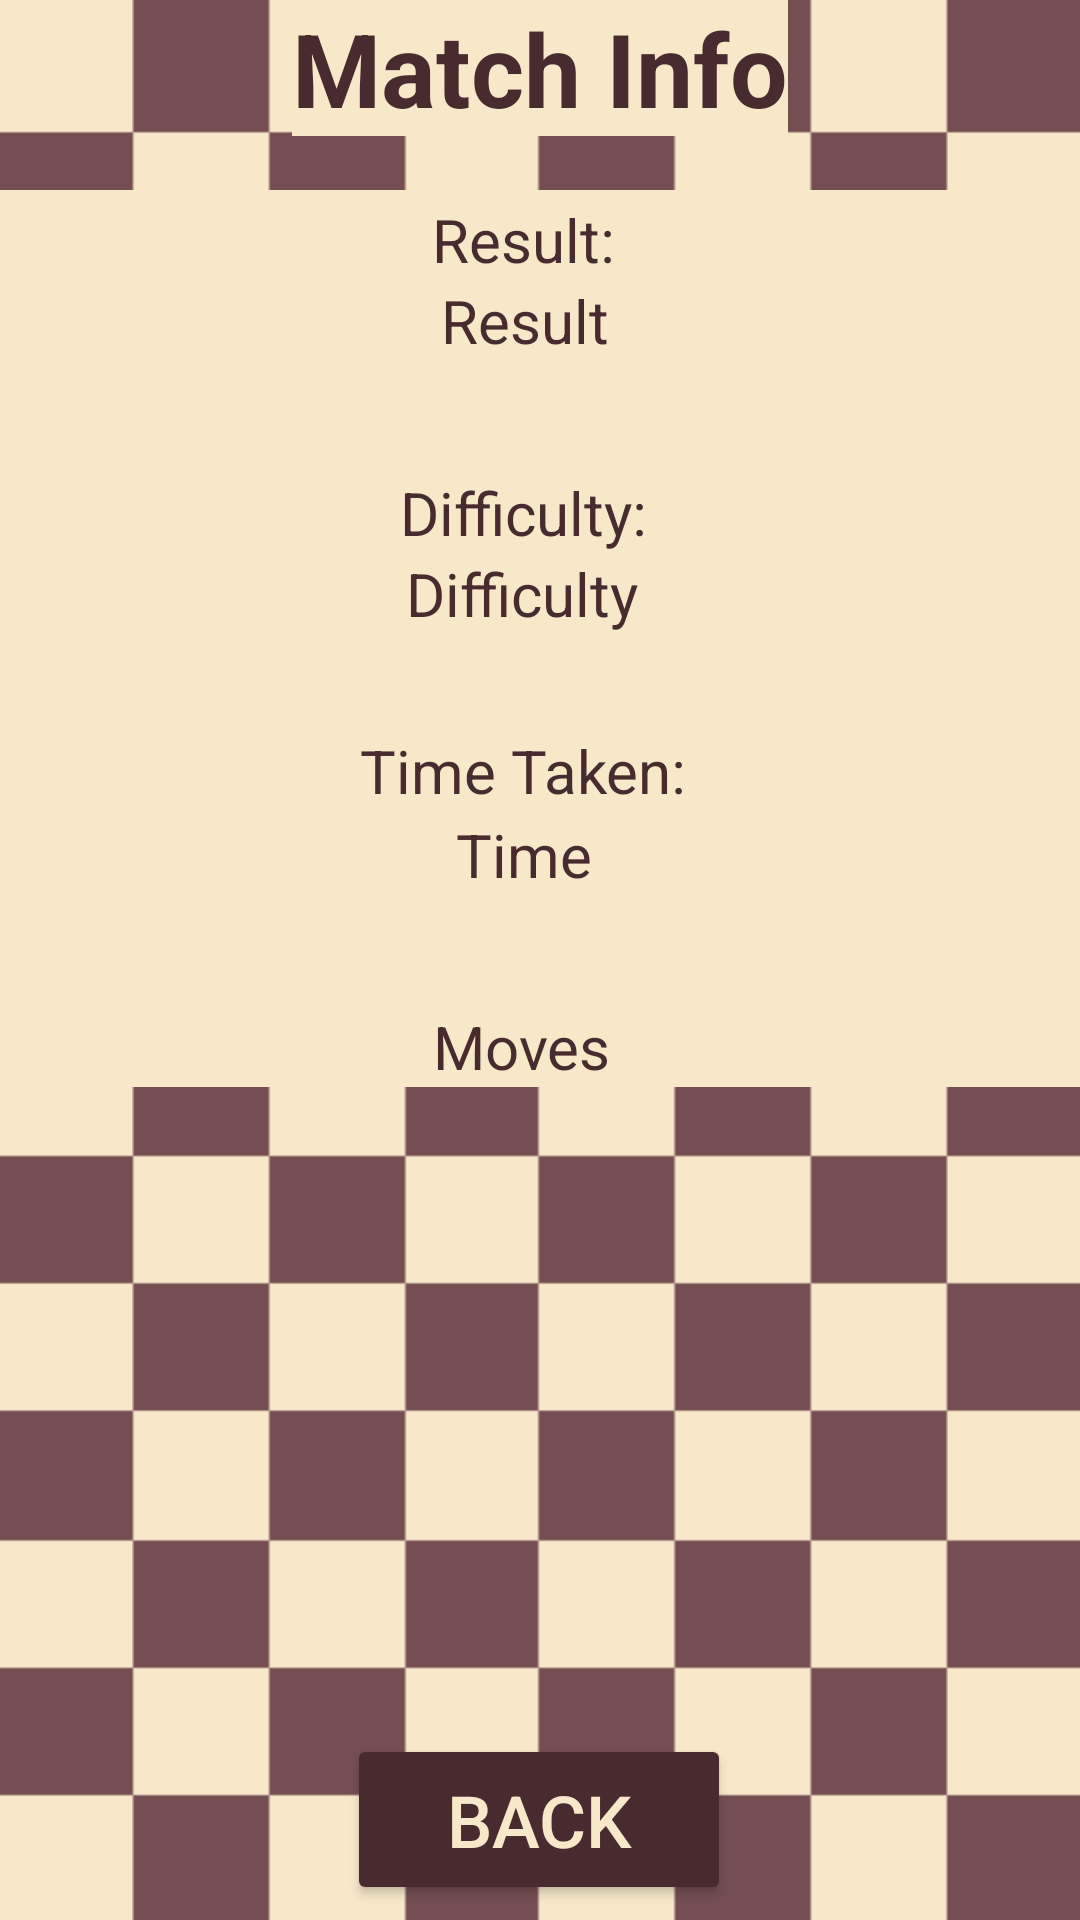

Write the Android layout XML for this screen, with the resource values it uses.
<!-- AndroidManifest.xml: application theme Theme.CIS183_FinalProject -->
<!-- res/layout/activity_match_into.xml -->
<?xml version="1.0" encoding="utf-8"?>
<androidx.constraintlayout.widget.ConstraintLayout xmlns:android="http://schemas.android.com/apk/res/android"
    xmlns:app="http://schemas.android.com/apk/res-auto"
    xmlns:tools="http://schemas.android.com/tools"
    android:id="@+id/main"
    android:layout_width="match_parent"
    android:layout_height="match_parent"
    tools:context=".MatchInfo"
    android:background="@drawable/possible_background">

    <androidx.constraintlayout.widget.ConstraintLayout
        android:id="@+id/constraintLayout5"
        android:layout_width="374dp"
        android:layout_height="299dp"
        android:layout_marginStart="18dp"
        android:layout_marginTop="18dp"
        android:layout_marginEnd="19dp"
        android:background="#f7e8ca"
        app:layout_constraintEnd_toEndOf="parent"
        app:layout_constraintStart_toStartOf="parent"
        app:layout_constraintTop_toBottomOf="@+id/textView6">

        <TextView
            android:id="@+id/textView8"
            android:layout_width="wrap_content"
            android:layout_height="wrap_content"
            android:layout_marginStart="151dp"
            android:layout_marginEnd="162dp"
            android:background="#f7e8ca"
            android:text="Result:"
            android:textColor="#482B2E"
            android:textSize="20sp"
            app:layout_constraintBottom_toTopOf="@+id/tv_v_matchInfo_result"
            app:layout_constraintEnd_toEndOf="parent"
            app:layout_constraintStart_toStartOf="parent" />

        <TextView
            android:id="@+id/tv_v_matchInfo_difficulty"
            android:layout_width="wrap_content"
            android:layout_height="wrap_content"
            android:layout_marginStart="142dp"
            android:layout_marginEnd="154dp"
            android:layout_marginBottom="32dp"
            android:background="#f7e8ca"
            android:text="Difficulty"
            android:textColor="#482B2E"
            android:textSize="20sp"
            app:layout_constraintBottom_toTopOf="@+id/textView17"
            app:layout_constraintEnd_toEndOf="parent"
            app:layout_constraintStart_toStartOf="parent" />

        <TextView
            android:id="@+id/textView17"
            android:layout_width="wrap_content"
            android:layout_height="wrap_content"
            android:layout_marginStart="127dp"
            android:layout_marginEnd="138dp"
            android:layout_marginBottom="1dp"
            android:background="#f7e8ca"
            android:text="Time Taken:"
            android:textColor="#482B2E"
            android:textSize="20sp"
            app:layout_constraintBottom_toTopOf="@+id/tv_v_matchInfo_time"
            app:layout_constraintEnd_toEndOf="parent"
            app:layout_constraintStart_toStartOf="parent" />

        <TextView
            android:id="@+id/tv_v_matchInfo_time"
            android:layout_width="wrap_content"
            android:layout_height="wrap_content"
            android:layout_marginStart="159dp"
            android:layout_marginEnd="170dp"
            android:layout_marginBottom="37dp"
            android:background="#f7e8ca"
            android:text="Time"
            android:textColor="#482B2E"
            android:textSize="20sp"
            app:layout_constraintBottom_toTopOf="@+id/textView19"
            app:layout_constraintEnd_toEndOf="parent"
            app:layout_constraintStart_toStartOf="parent" />

        <TextView
            android:id="@+id/textView19"
            android:layout_width="wrap_content"
            android:layout_height="wrap_content"
            android:layout_marginStart="151dp"
            android:layout_marginEnd="163dp"
            android:background="#f7e8ca"
            android:text="Moves"
            android:textColor="#482B2E"
            android:textSize="20sp"
            app:layout_constraintBottom_toBottomOf="parent"
            app:layout_constraintEnd_toEndOf="parent"
            app:layout_constraintStart_toStartOf="parent" />

        <TextView
            android:id="@+id/tv_v_matchInfo_result"
            android:layout_width="wrap_content"
            android:layout_height="wrap_content"
            android:layout_marginStart="154dp"
            android:layout_marginEnd="164dp"
            android:layout_marginBottom="37dp"
            android:background="#f7e8ca"
            android:text="Result"
            android:textColor="#482B2E"
            android:textSize="20sp"
            app:layout_constraintBottom_toTopOf="@+id/textView13"
            app:layout_constraintEnd_toEndOf="parent"
            app:layout_constraintStart_toStartOf="parent" />

        <TextView
            android:id="@+id/textView13"
            android:layout_width="wrap_content"
            android:layout_height="wrap_content"
            android:layout_marginStart="140dp"
            android:layout_marginEnd="151dp"
            android:background="#f7e8ca"
            android:backgroundTint="#f7e8ca"
            android:text="Difficulty:"
            android:textColor="#482B2E"
            android:textSize="20sp"
            app:layout_constraintBottom_toTopOf="@+id/tv_v_matchInfo_difficulty"
            app:layout_constraintEnd_toEndOf="parent"
            app:layout_constraintStart_toStartOf="parent" />
    </androidx.constraintlayout.widget.ConstraintLayout>

    <TextView
        android:id="@+id/textView6"
        android:layout_width="wrap_content"
        android:layout_height="wrap_content"
        android:layout_marginStart="123dp"
        android:layout_marginEnd="123dp"
        android:layout_marginBottom="17dp"
        android:background="#f7e8ca"
        android:text="Match Info"
        android:textColor="#482B2E"
        android:textSize="34sp"
        android:textStyle="bold"
        app:layout_constraintBottom_toTopOf="@+id/constraintLayout5"
        app:layout_constraintEnd_toEndOf="parent"
        app:layout_constraintStart_toStartOf="parent" />

    <ListView
        android:id="@+id/lv_v_matchInfo_moves"
        android:layout_width="408dp"
        android:layout_height="275dp"
        android:layout_marginStart="2dp"
        android:layout_marginTop="8dp"
        android:layout_marginEnd="1dp"
        app:layout_constraintEnd_toEndOf="parent"
        app:layout_constraintHorizontal_bias="0.0"
        app:layout_constraintStart_toStartOf="parent"
        app:layout_constraintTop_toBottomOf="@+id/constraintLayout5" />

    <Button
        android:id="@+id/btn_v_matchInfo_back"
        android:layout_width="128dp"
        android:layout_height="57dp"
        android:layout_marginStart="141dp"
        android:layout_marginEnd="142dp"
        android:layout_marginBottom="5dp"
        android:backgroundTint="#482B2E"
        android:text="Back"
        android:textColor="#f7e8ca"
        android:textSize="24sp"
        app:layout_constraintBottom_toBottomOf="parent"
        app:layout_constraintEnd_toEndOf="parent"
        app:layout_constraintStart_toStartOf="parent" />

</androidx.constraintlayout.widget.ConstraintLayout>
<!-- resources referenced by this layout -->
<resources>
  <!-- drawable possible_background: png bitmap (drawable, 12827 bytes) -->
  <style name="Theme.CIS183_FinalProject" parent="Base.Theme.CIS183_FinalProject" />
  <style name="Base.Theme.CIS183_FinalProject" parent="Theme.Material3.DayNight.NoActionBar">
          
          
      </style>
</resources>
